Dataset: dataset_segmented (GitHub, Suneesh-Vinayaga/pneumonia-detection). Classes: normal, pneumonia.

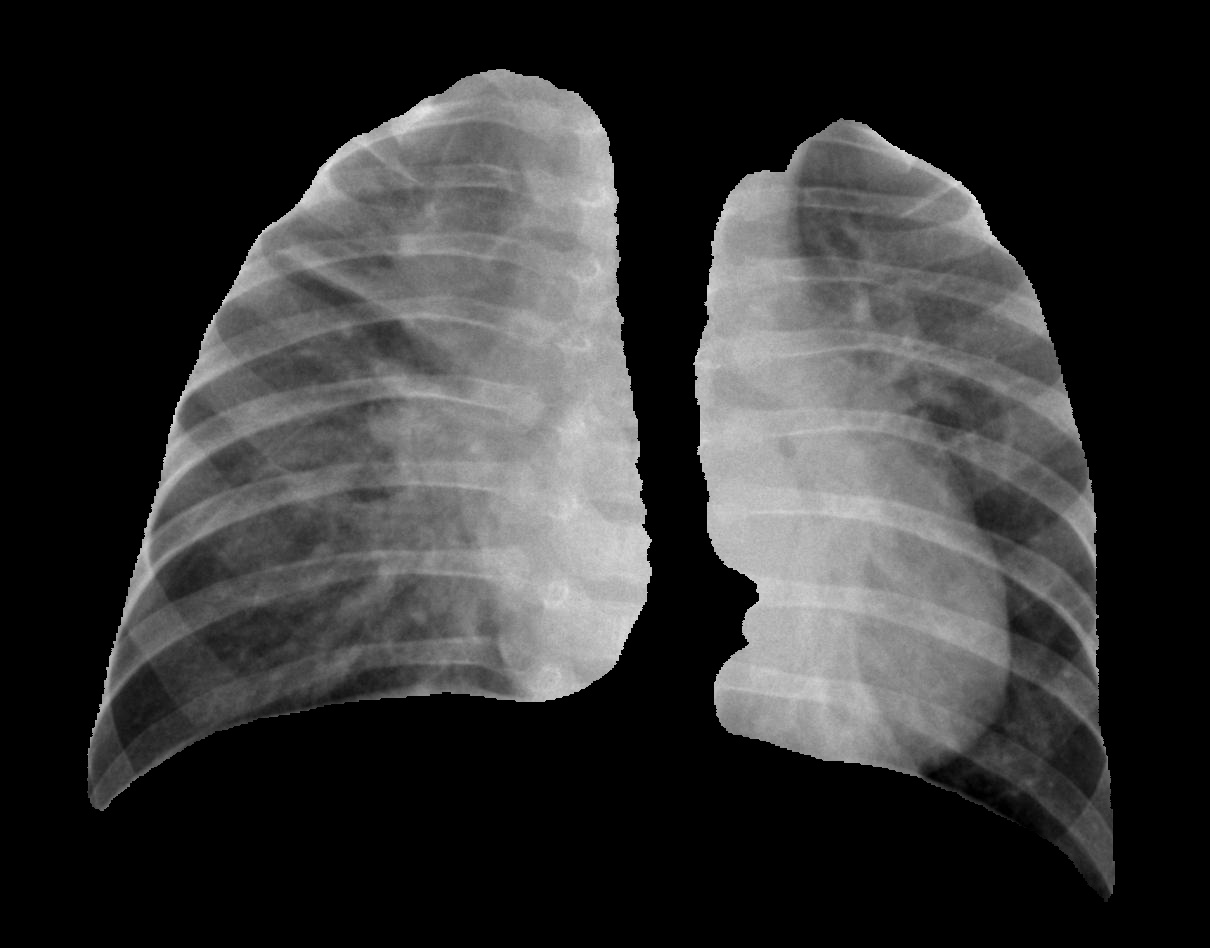
Label: pneumonia

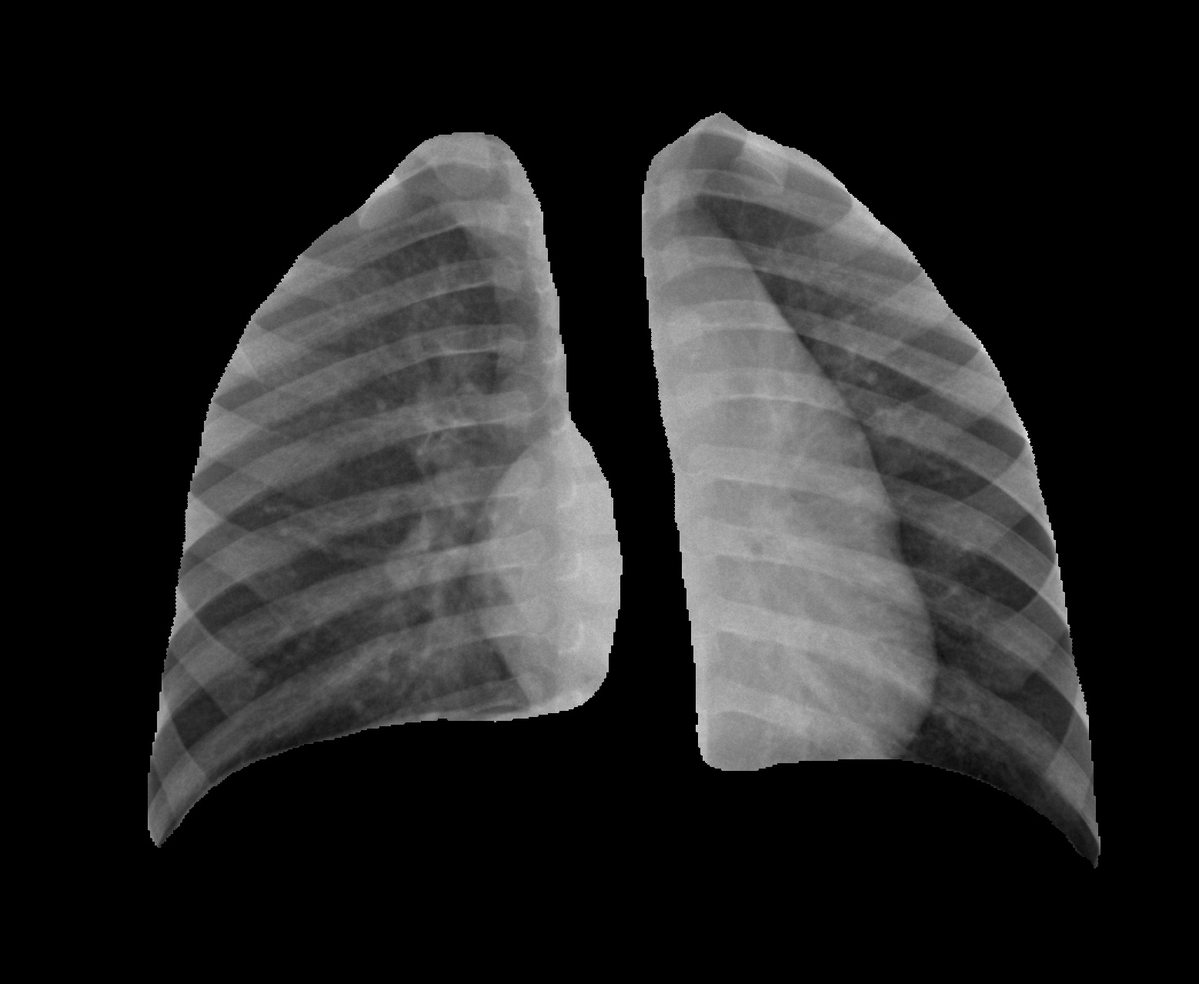
Label: normal

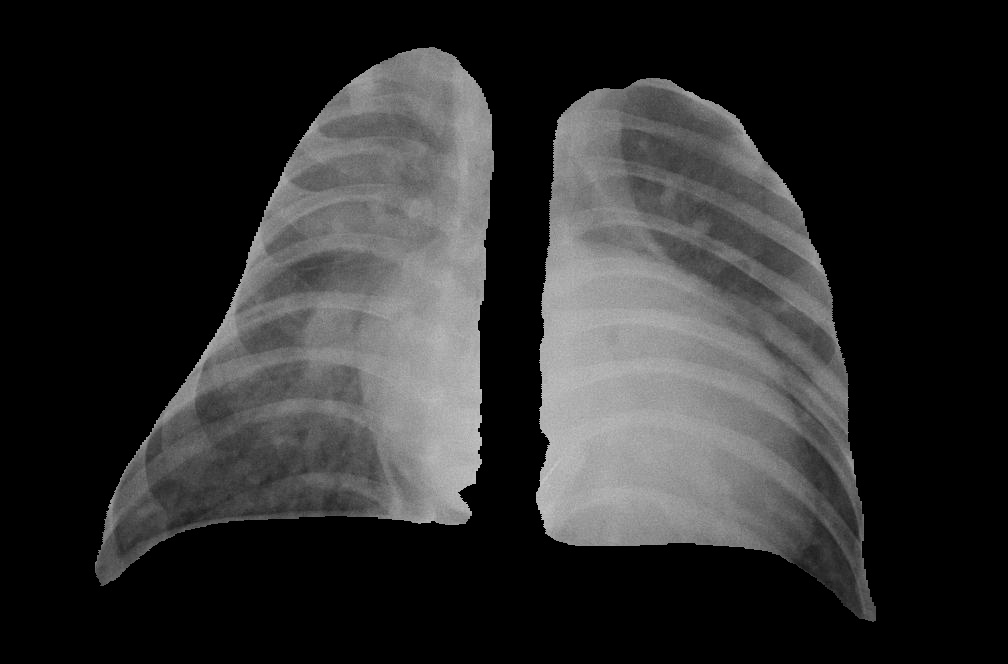
Label: pneumonia

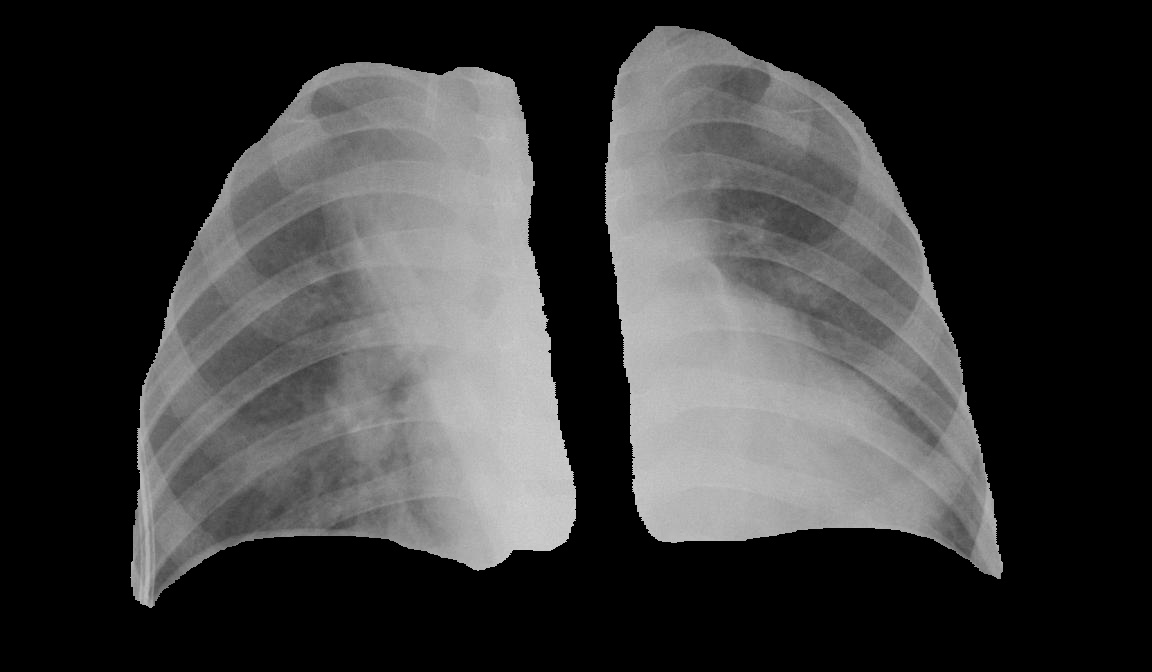
Label: pneumonia

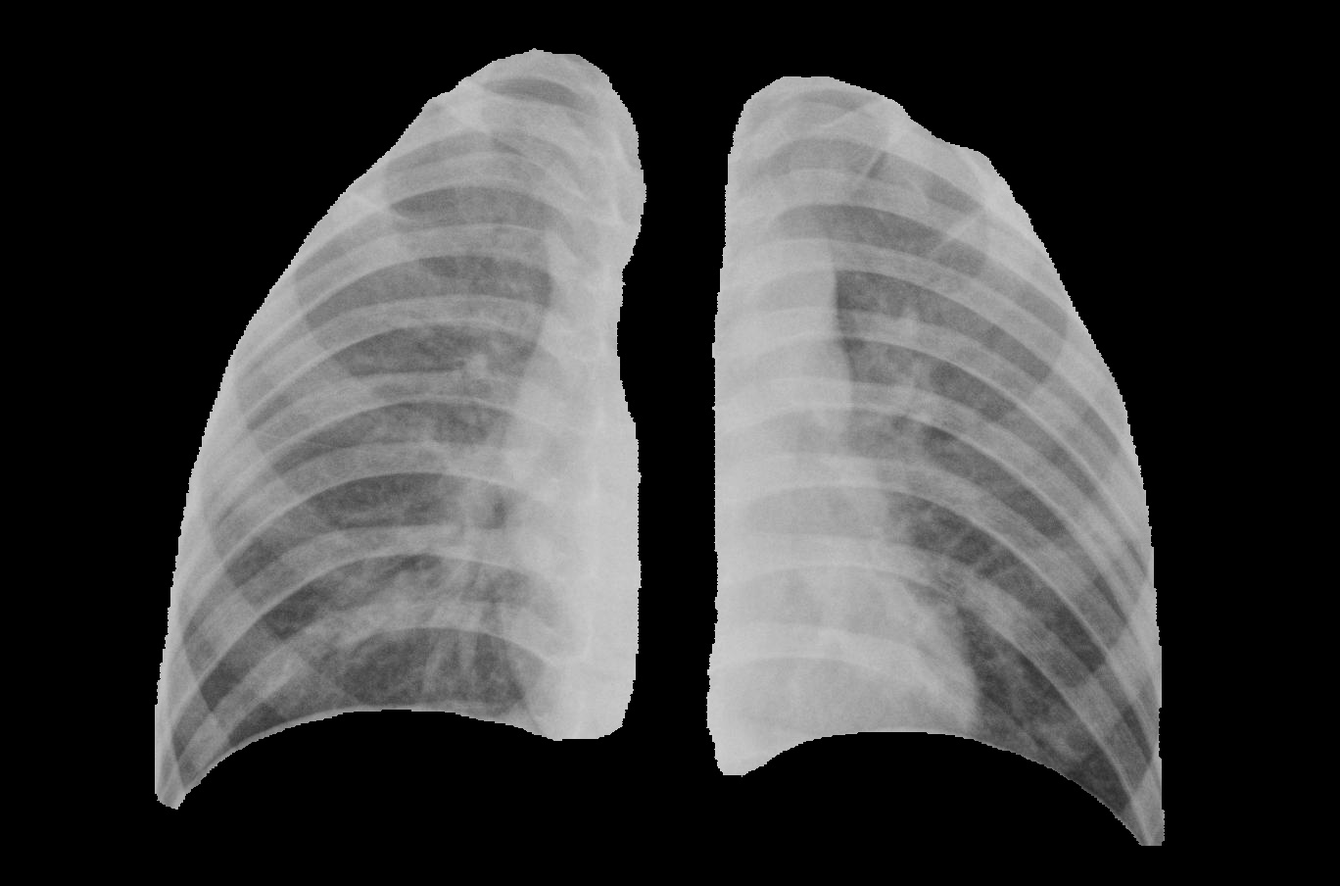
Label: normal

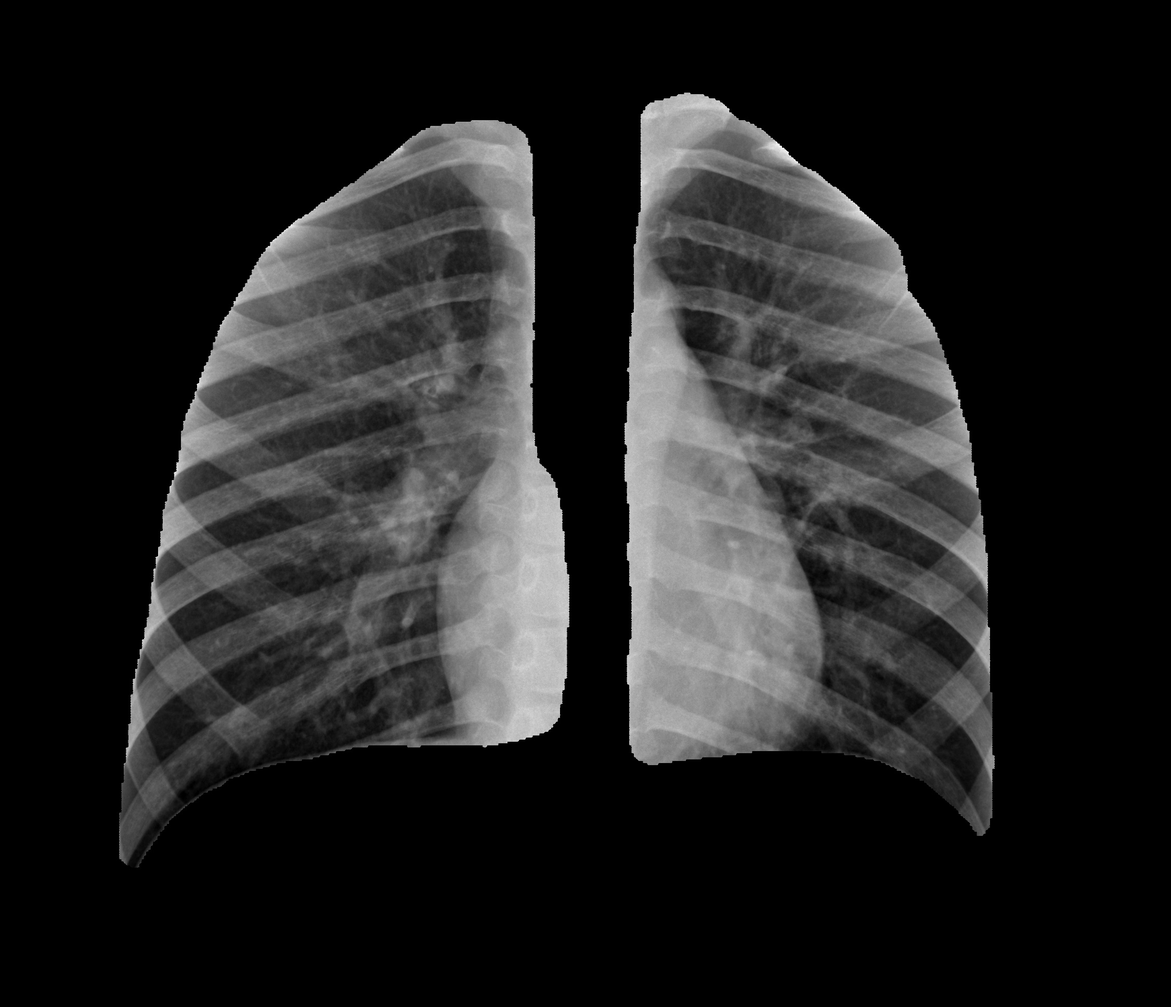
Label: normal
